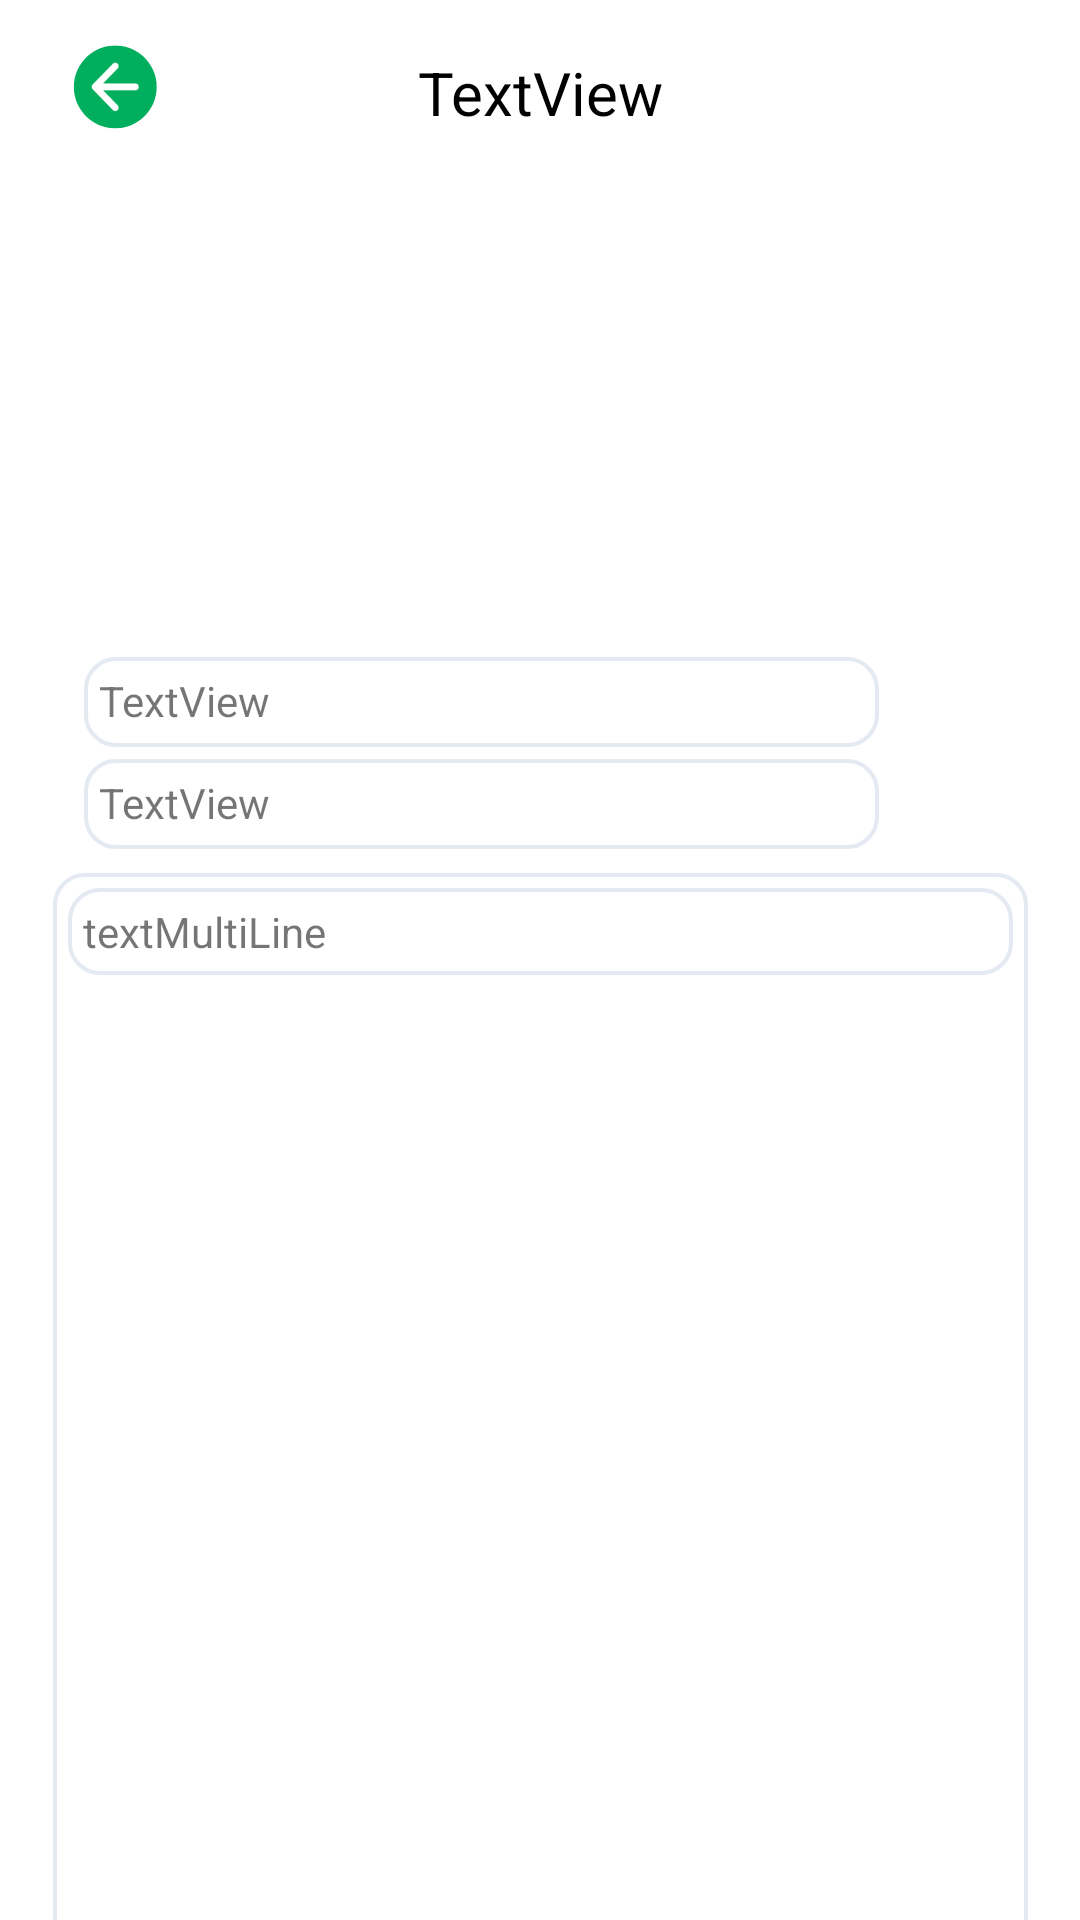

Produce the Android XML layout that renders to this screen, including the resource entries it uses.
<!-- AndroidManifest.xml: application theme Theme.MADCODE -->
<!-- res/layout/activity_sharebook_viewpage_cus.xml -->
<?xml version="1.0" encoding="utf-8"?>
<androidx.constraintlayout.widget.ConstraintLayout xmlns:android="http://schemas.android.com/apk/res/android"
    xmlns:app="http://schemas.android.com/apk/res-auto"
    xmlns:tools="http://schemas.android.com/tools"
    android:layout_width="match_parent"
    android:layout_height="match_parent">
    tools:context=".SharebookViewpage">




    <ImageView
        android:id="@+id/sbookimg"
        android:layout_width="392dp"
        android:layout_height="147dp"
        android:layout_marginTop="60dp"
        app:layout_constraintEnd_toEndOf="parent"
        app:layout_constraintHorizontal_bias="0.0"
        app:layout_constraintStart_toStartOf="parent"
        app:layout_constraintTop_toTopOf="parent"
        tools:srcCompat="@tools:sample/avatars" />

    <TextView
        android:id="@+id/sbooktext3"
        android:layout_width="265dp"
        android:layout_height="30dp"
        android:layout_marginTop="4dp"
        android:text="TextView"
        app:layout_constraintEnd_toEndOf="parent"
        app:layout_constraintHorizontal_bias="0.294"
        app:layout_constraintStart_toStartOf="parent"
        app:layout_constraintTop_toBottomOf="@+id/sbooktext2"
        android:background="@drawable/forget"/>

    <TextView
        android:id="@+id/sbooktext2"
        android:layout_width="265dp"
        android:layout_height="30dp"
        android:layout_marginTop="12dp"
        android:text="TextView"
        app:layout_constraintEnd_toEndOf="parent"
        app:layout_constraintHorizontal_bias="0.294"
        app:layout_constraintStart_toStartOf="parent"
        app:layout_constraintTop_toBottomOf="@+id/sbookimg"
        android:background="@drawable/forget"/>

    <TextView
        android:id="@+id/sbooktext1"
        android:layout_width="265dp"
        android:layout_height="30dp"
        android:layout_marginTop="16dp"
        android:foregroundGravity="center"
        android:gravity="center"
        android:shadowColor="#6E6E6E"
        android:text="TextView"
        android:textColor="#000000"
        android:textSize="20sp"
        app:layout_constraintBottom_toTopOf="@+id/sbookimg"
        app:layout_constraintEnd_toEndOf="parent"
        app:layout_constraintStart_toStartOf="parent"
        app:layout_constraintTop_toTopOf="parent"
        app:layout_constraintVertical_bias="0.0" />


    <ScrollView
        android:id="@+id/scrollViewS"
        android:layout_width="325dp"
        android:layout_height="456dp"
        android:layout_marginTop="8dp"
        app:layout_constraintBottom_toBottomOf="parent"
        app:layout_constraintEnd_toEndOf="parent"
        app:layout_constraintStart_toStartOf="parent"
        app:layout_constraintTop_toBottomOf="@+id/sbooktext3"
        app:layout_constraintVertical_bias="0.0"
        tools:ignore="SpeakableTextPresentCheck"
        android:background="@drawable/forget">

        <TextView
            android:id="@+id/sbooktext4"
            android:layout_width="match_parent"
            android:layout_height="wrap_content"
            android:justificationMode="inter_word"
            android:text="textMultiLine"
            android:background="@drawable/forget" />
    </ScrollView>

    <ImageButton
        android:id="@+id/btnBack"
        android:layout_width="48dp"
        android:layout_height="48dp"
        android:layout_marginTop="5dp"
        android:backgroundTintMode="screen"
        android:contentDescription="TODO"
        android:onClick="SharebooktoSharemenucus"
        android:scaleType="centerCrop"
        app:layout_constraintBottom_toTopOf="@+id/sbookimg"
        app:layout_constraintEnd_toEndOf="parent"
        app:layout_constraintHorizontal_bias="0.046"
        app:layout_constraintStart_toStartOf="parent"
        app:layout_constraintTop_toTopOf="parent"
        app:layout_constraintVertical_bias="0.0"
        app:srcCompat="@drawable/backbttn" />
</androidx.constraintlayout.widget.ConstraintLayout>
<!-- resources referenced by this layout -->
<resources>
  <!-- drawable backbttn: png bitmap (drawable, 9777 bytes) -->
  <!-- drawable forget (drawable) -->
  <shape xmlns:android="http://schemas.android.com/apk/res/android">
      <stroke android:width="1.3dp" android:color="#E4E9F2" />
     <padding android:left="5dp" android:top="5dp" android:right="5dp" android:bottom="5dp" />
      <corners android:radius="10dp" />
  </shape>
  <style name="Theme.MADCODE" parent="Theme.MaterialComponents.DayNight.NoActionBar">
          
          <item name="colorPrimary">@color/purple_500</item>
          <item name="colorPrimaryVariant">@color/purple_700</item>
          <item name="colorOnPrimary">@color/white</item>
          
          <item name="colorSecondary">@color/teal_200</item>
          <item name="colorSecondaryVariant">@color/teal_700</item>
          <item name="colorOnSecondary">@color/black</item>
          
          <item name="android:statusBarColor" tools:targetApi="l">?attr/colorPrimaryVariant</item>
          
      </style>
  <color name="purple_500">#FF6200EE</color>
  <color name="purple_700">#FF3700B3</color>
  <color name="white">#FFFFFFFF</color>
  <color name="teal_200">#FF03DAC5</color>
  <color name="teal_700">#FF018786</color>
  <color name="black">#FF000000</color>
</resources>
